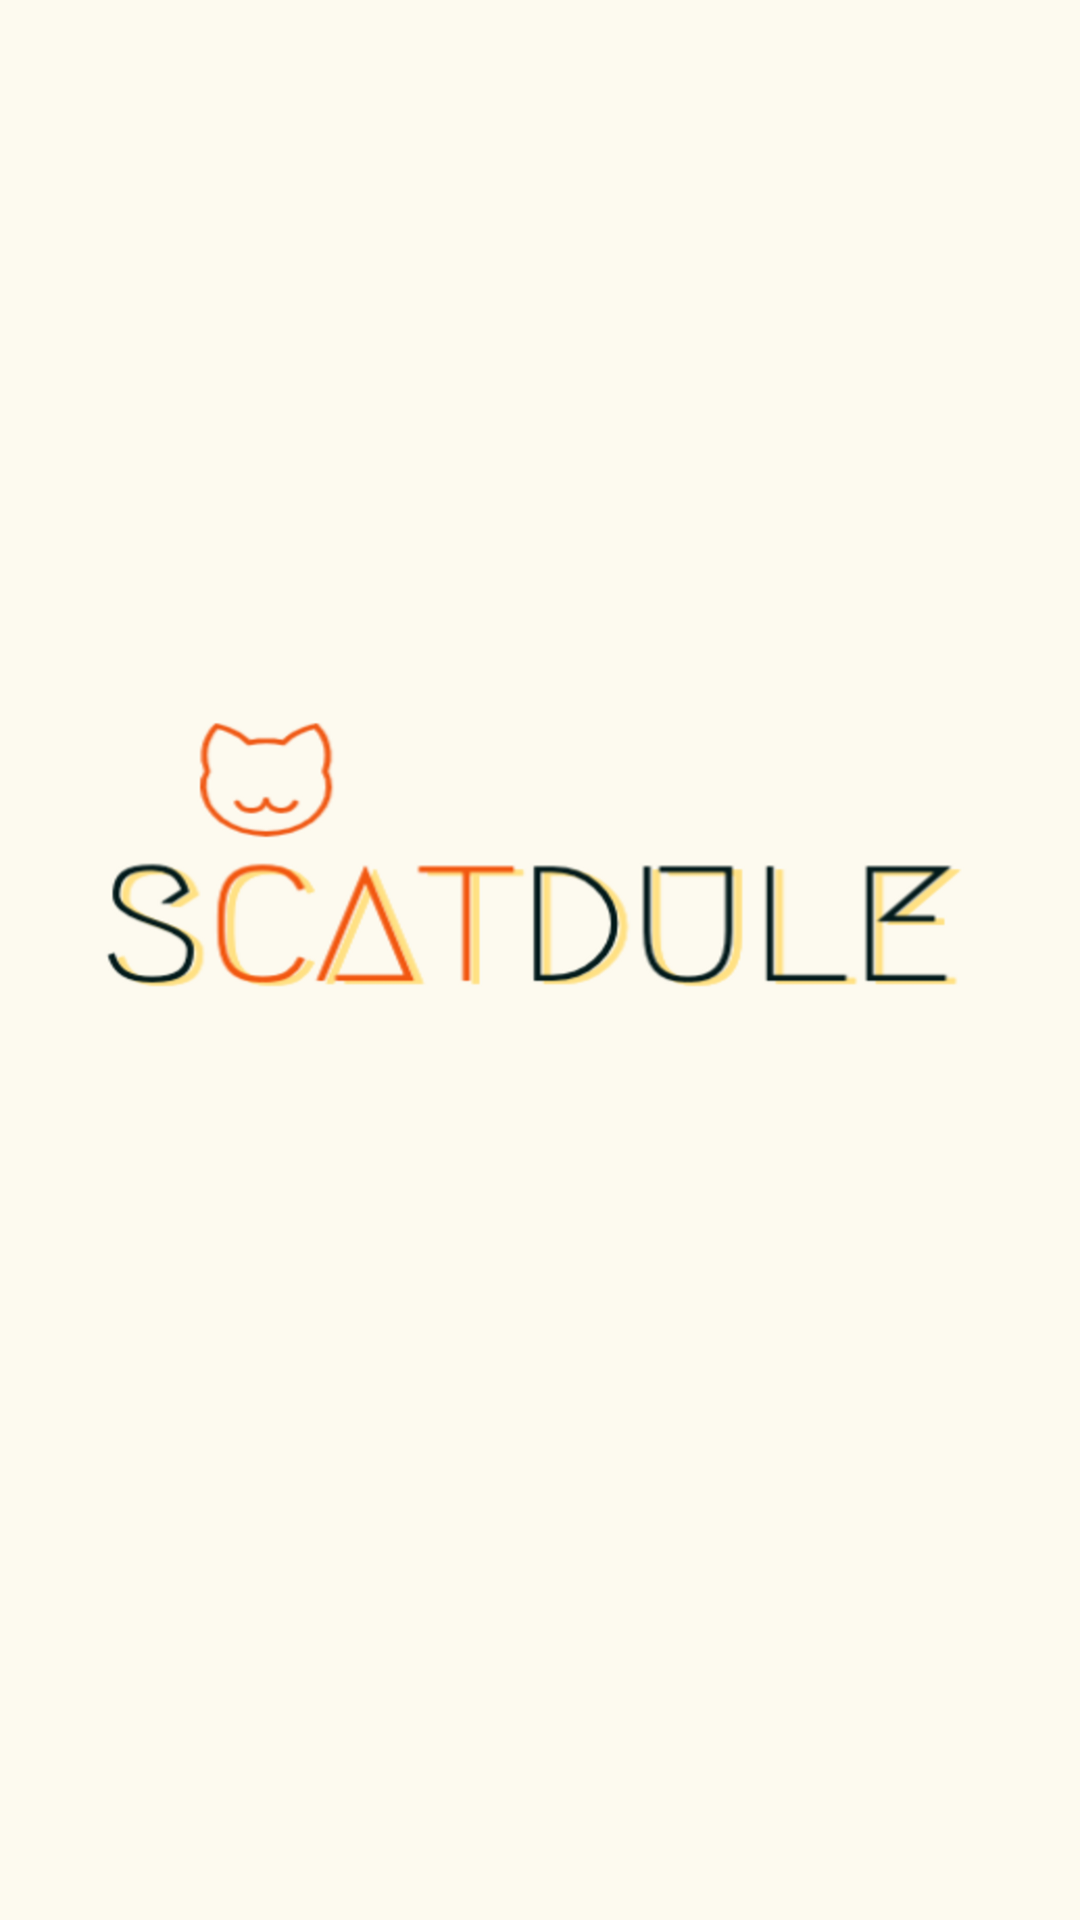

The Android layout XML behind this screen, and the referenced resources:
<!-- AndroidManifest.xml: application theme Theme.SCatdule_tmp -->
<!-- res/layout/activity_login.xml -->
<?xml version="1.0" encoding="utf-8"?>
<androidx.constraintlayout.widget.ConstraintLayout xmlns:android="http://schemas.android.com/apk/res/android"
    xmlns:app="http://schemas.android.com/apk/res-auto"
    xmlns:tools="http://schemas.android.com/tools"
    android:layout_width="match_parent"
    android:layout_height="match_parent"
    android:background="@drawable/loginimage"
    android:orientation="vertical"
    tools:context=".LoginActivity">


    // 로그인 시 보이기 위하여 gone로 설정해줍니다.

    <ImageView
        android:id="@+id/login"
        android:layout_width="wrap_content"
        android:layout_height="wrap_content"
        android:layout_marginBottom="150dp"
        android:src="@drawable/kakao_login_medium_narrow"
        android:visibility="visible"
        app:layout_constraintBottom_toBottomOf="parent"
        app:layout_constraintEnd_toEndOf="parent"
        app:layout_constraintStart_toStartOf="parent" />

    // 로그인 시 보이기 위하여 gone로 설정해줍니다.


</androidx.constraintlayout.widget.ConstraintLayout>
<!-- resources referenced by this layout -->
<resources>
  <!-- drawable loginimage: png bitmap (drawable, 108676 bytes) -->
  <style name="Theme.SCatdule_tmp" parent="Theme.AppCompat.Light">
          
          <item name="colorPrimary">@color/purple_500</item>
          <item name="colorPrimaryVariant">#F8F8FF</item>
          <item name="colorOnPrimary">@color/white</item>
          
          <item name="colorSecondary">@color/teal_200</item>
          <item name="colorSecondaryVariant">@color/teal_700</item>
          <item name="colorOnSecondary">@color/black</item>
          
          <item name="android:statusBarColor" tools:targetApi="l">?attr/colorPrimaryVariant</item>
          
          //아래 두 줄은 타이틀 바 없애는 코드
          <item name="windowActionBar">false</item>
          <item name="windowNoTitle">true</item>
  
          //상태 바 글자색 true -&gt; 검정, false -&gt; 흰색
          <item name="android:windowLightStatusBar" tools:targetApi="m">true</item>
      </style>
  <color name="purple_500">#FF6200EE</color>
  <color name="white">#FFFFFFFF</color>
  <color name="teal_200">#FF03DAC5</color>
  <color name="teal_700">#FF018786</color>
  <color name="black">#FF000000</color>
</resources>
